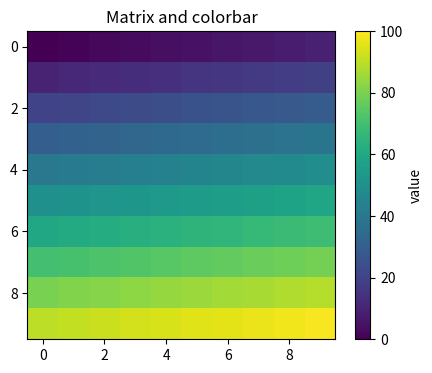
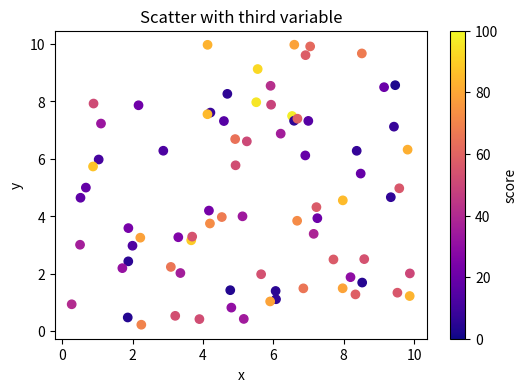
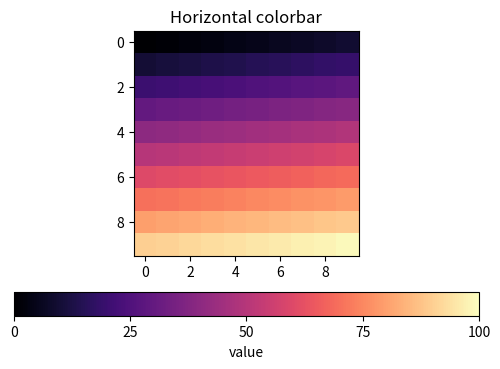
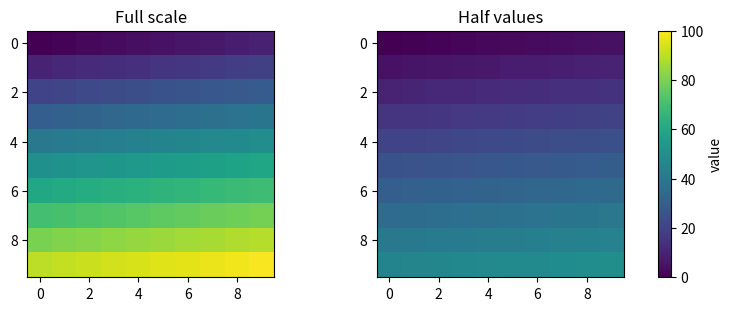

Generate these figures, in order, with matplotlib:
import numpy as np
import matplotlib.pyplot as plt
rng = np.random.default_rng(22)
base = np.arange(100, dtype=float).reshape(10, 10)

fig, ax = plt.subplots(figsize=(5, 4))
image = ax.imshow(base, cmap="viridis", vmin=0, vmax=100)
fig.colorbar(image, ax=ax, label="value")
ax.set_title("Matrix and colorbar")
plt.show()

xs = rng.uniform(0, 10, 80)
ys = rng.uniform(0, 10, 80)
scores = rng.uniform(0, 100, 80)
fig, ax = plt.subplots(figsize=(6, 4))
dots = ax.scatter(xs, ys, c=scores, cmap="plasma", vmin=0, vmax=100)
fig.colorbar(dots, ax=ax, label="score")
ax.set(xlabel="x", ylabel="y", title="Scatter with third variable")
plt.show()

# TODO: 创建 fig, ax，imshow 后使用 fig.colorbar(..., orientation='horizontal')

fig, ax = plt.subplots(figsize=(6, 4))
image = ax.imshow(base, cmap="magma", vmin=0, vmax=100)
fig.colorbar(image, ax=ax, orientation="horizontal",
             ticks=[0, 25, 50, 75, 100], label="value", pad=0.12)
ax.set_title("Horizontal colorbar")
plt.show()

# TODO: 两次 imshow 都指定 vmin=0、vmax=100，然后用 fig.colorbar(..., ax=axes)

fig, axes = plt.subplots(1, 2, figsize=(8, 3), constrained_layout=True)
im1 = axes[0].imshow(base, cmap="viridis", vmin=0, vmax=100)
axes[0].set_title("Full scale")
axes[1].imshow(base / 2, cmap="viridis", vmin=0, vmax=100)
axes[1].set_title("Half values")
fig.colorbar(im1, ax=axes, label="value")
plt.show()
